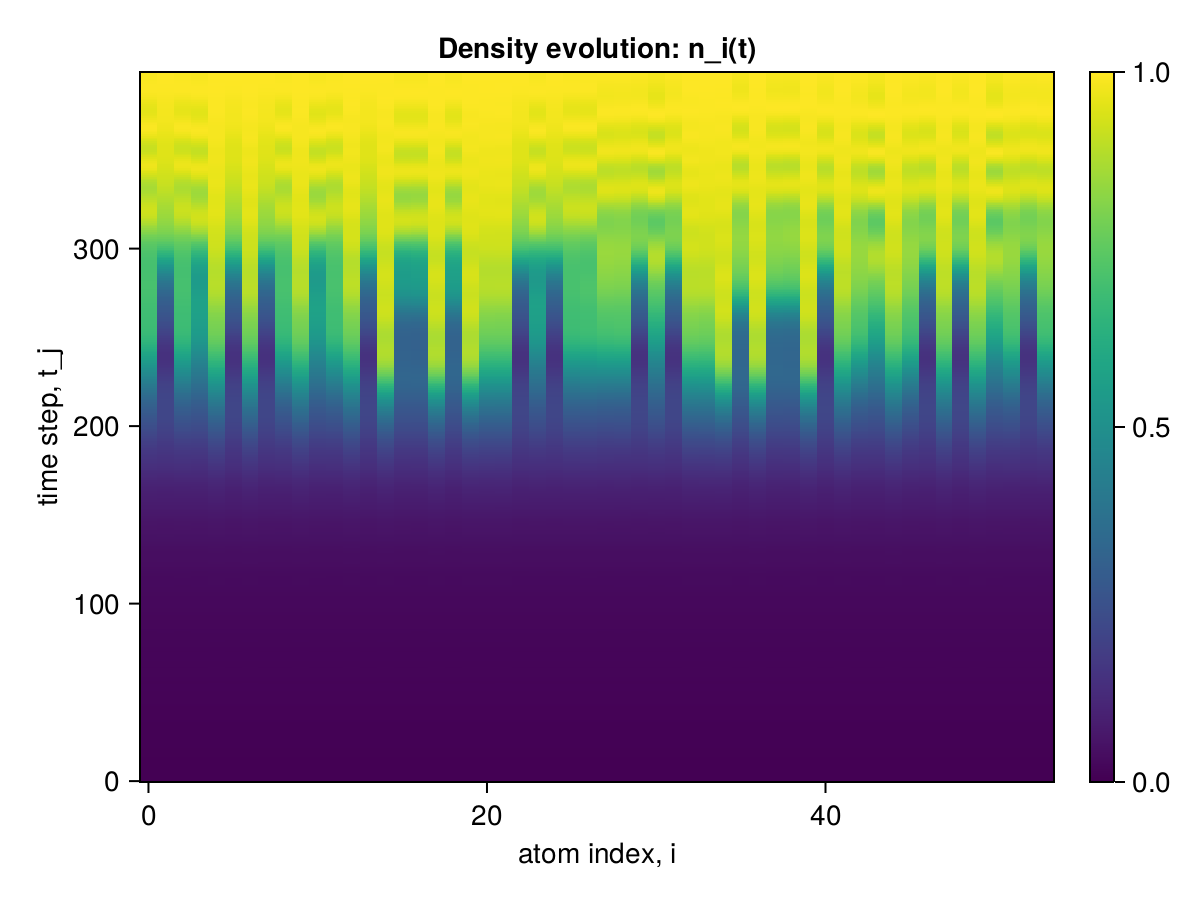

The data file committed next to this chart (first rows):
x1, x2, x3, x4, x5, x6, x7, x8, x9, x10, x11, x12, x13, x14, x15, x16, x17, x18, x19, x20, x21, x22, x23, x24
0.0, 0.0, 0.0, 0.0, 0.0, 0.0, 0.0, 0.0, 0.0, 0.0, 0.0, 0.0, 0.0, 0.0, 0.0, 0.0, 0.0, 0.0, 0.0, 0.0, 0.0, 0.0, 0.0, 0.0
2.1267378517153546e-6, 2.1267378517153546e-6, 2.1267378517153546e-6, 2.1267378517153546e-6, 2.1267378855216457e-6, 2.1267378517153546e-6, 2.1267378855216457e-6, 2.1267378517153546e-6, 2.1267378517153546e-6, 2.1267378855216457e-6, 2.1267378517153546e-6, 2.1267378517153546e-6, 2.1267378855216457e-6, 2.1267378517153546e-6, 2.1267378855216457e-6, 2.1267378517153546e-6, 2.1267378517153546e-6, 2.1267378855216457e-6, 2.1267378517153546e-6, 2.1267378855216457e-6, 2.1267378855216457e-6, 2.1267378855216457e-6, 2.1267378517153546e-6, 2.1267378517153546e-6
1.662114447226193e-5, 1.662114447226193e-5, 1.662114447226193e-5, 1.662114447226193e-5, 1.6621148923645634e-5, 1.662114447226193e-5, 1.6621148923645634e-5, 1.662114447226193e-5, 1.662114447226193e-5, 1.6621148923645634e-5, 1.662114447226193e-5, 1.662114447226193e-5, 1.6621148923645634e-5, 1.662114447226193e-5, 1.6621148923645634e-5, 1.662114447226193e-5, 1.662114447226193e-5, 1.6621148923645634e-5, 1.662114447226193e-5, 1.6621148923645634e-5, 1.6621148923756657e-5, 1.662114892386768e-5, 1.6621144472483973e-5, 1.6621144472483973e-5
5.3605239004939076e-5, 5.3605239004883565e-5, 5.360523900527214e-5, 5.3605239005383165e-5, 5.360536266213467e-5, 5.3605239005438676e-5, 5.3605362662412226e-5, 5.360523900560521e-5, 5.360523900593828e-5, 5.360536266252325e-5, 5.360523900593828e-5, 5.360523900593828e-5, 5.360536266252325e-5, 5.360523900571623e-5, 5.3605362662800804e-5, 5.360523900616032e-5, 5.360523900616032e-5, 5.3605362662800804e-5, 5.360523900621583e-5, 5.3605362662911826e-5, 5.360536266274529e-5, 5.3605362662856315e-5, 5.36052390060493e-5, 5.360523900610481e-5
0.000111, 0.000111, 0.000111, 0.000111, 0.000111, 0.000111, 0.000111, 0.000111, 0.000111, 0.000111, 0.000111, 0.000111, 0.000111, 0.000111, 0.000111, 0.000111, 0.000111, 0.000111, 0.000111, 0.000111, 0.000111, 0.000111, 0.000111, 0.000111
0.0001717, 0.0001717, 0.0001717, 0.0001717, 0.0001717, 0.0001717, 0.0001717, 0.0001717, 0.0001717, 0.0001717, 0.0001717, 0.0001717, 0.0001717, 0.0001717, 0.0001717, 0.0001717, 0.0001717, 0.0001717, 0.0001717, 0.0001717, 0.0001717, 0.0001717, 0.0001717, 0.0001717
0.0002135, 0.0002135, 0.0002135, 0.0002135, 0.0002135, 0.0002135, 0.0002135, 0.0002135, 0.0002135, 0.0002135, 0.0002135, 0.0002135, 0.0002135, 0.0002135, 0.0002135, 0.0002135, 0.0002135, 0.0002135, 0.0002135, 0.0002135, 0.0002135, 0.0002135, 0.0002135, 0.0002135
0.000227, 0.000227, 0.000227, 0.000227, 0.000227, 0.000227, 0.000227, 0.000227, 0.000227, 0.000227, 0.000227, 0.000227, 0.000227, 0.000227, 0.000227, 0.000227, 0.000227, 0.000227, 0.000227, 0.000227, 0.000227, 0.000227, 0.000227, 0.000227
0.0002269, 0.0002269, 0.0002269, 0.0002269, 0.000227, 0.0002269, 0.000227, 0.0002269, 0.0002269, 0.000227, 0.0002269, 0.0002269, 0.000227, 0.0002269, 0.000227, 0.0002269, 0.0002269, 0.000227, 0.0002269, 0.000227, 0.000227, 0.000227, 0.0002269, 0.0002269
0.0002477, 0.0002477, 0.0002477, 0.0002477, 0.0002478, 0.0002477, 0.0002478, 0.0002477, 0.0002477, 0.0002478, 0.0002477, 0.0002477, 0.0002478, 0.0002477, 0.0002478, 0.0002477, 0.0002477, 0.0002478, 0.0002477, 0.0002478, 0.0002478, 0.0002478, 0.0002477, 0.0002477
0.0003229, 0.0003229, 0.0003229, 0.0003229, 0.0003229, 0.0003229, 0.0003229, 0.0003229, 0.0003229, 0.0003229, 0.0003229, 0.0003229, 0.0003229, 0.0003229, 0.0003229, 0.0003229, 0.0003229, 0.0003229, 0.0003229, 0.0003229, 0.0003229, 0.0003229, 0.0003229, 0.0003229
0.0004604, 0.0004604, 0.0004604, 0.0004604, 0.0004604, 0.0004604, 0.0004604, 0.0004604, 0.0004604, 0.0004604, 0.0004604, 0.0004604, 0.0004604, 0.0004604, 0.0004604, 0.0004604, 0.0004604, 0.0004604, 0.0004604, 0.0004604, 0.0004604, 0.0004604, 0.0004604, 0.0004604
0.0006322, 0.0006322, 0.0006322, 0.0006322, 0.0006323, 0.0006322, 0.0006323, 0.0006322, 0.0006322, 0.0006323, 0.0006322, 0.0006322, 0.0006323, 0.0006322, 0.0006323, 0.0006322, 0.0006322, 0.0006323, 0.0006322, 0.0006323, 0.0006323, 0.0006323, 0.0006322, 0.0006322
0.0007865, 0.0007865, 0.0007865, 0.0007865, 0.0007867, 0.0007865, 0.0007867, 0.0007865, 0.0007865, 0.0007867, 0.0007865, 0.0007865, 0.0007867, 0.0007865, 0.0007867, 0.0007865, 0.0007865, 0.0007867, 0.0007865, 0.0007867, 0.0007867, 0.0007867, 0.0007865, 0.0007865
0.000879, 0.000879, 0.000879, 0.000879, 0.0008794, 0.000879, 0.0008794, 0.000879, 0.000879, 0.0008794, 0.000879, 0.000879, 0.0008794, 0.000879, 0.0008794, 0.000879, 0.000879, 0.0008794, 0.000879, 0.0008794, 0.0008794, 0.0008794, 0.000879, 0.000879
0.0009039, 0.0009039, 0.0009039, 0.0009039, 0.0009044, 0.0009039, 0.0009044, 0.0009039, 0.0009039, 0.0009044, 0.0009039, 0.0009039, 0.0009044, 0.0009039, 0.0009044, 0.0009039, 0.0009039, 0.0009044, 0.0009039, 0.0009044, 0.0009044, 0.0009044, 0.0009039, 0.0009039
0.0009034, 0.0009034, 0.0009034, 0.0009034, 0.000904, 0.0009034, 0.000904, 0.0009034, 0.0009034, 0.000904, 0.0009034, 0.0009034, 0.000904, 0.0009034, 0.000904, 0.0009034, 0.0009034, 0.000904, 0.0009034, 0.000904, 0.000904, 0.000904, 0.0009034, 0.0009034
0.0009466, 0.0009466, 0.0009466, 0.0009466, 0.0009471, 0.0009466, 0.0009471, 0.0009466, 0.0009466, 0.0009471, 0.0009466, 0.0009466, 0.0009471, 0.0009466, 0.0009471, 0.0009466, 0.0009466, 0.0009471, 0.0009466, 0.0009471, 0.0009471, 0.0009471, 0.0009466, 0.0009466
0.001088, 0.001088, 0.001088, 0.001088, 0.001088, 0.001088, 0.001088, 0.001088, 0.001088, 0.001088, 0.001088, 0.001088, 0.001088, 0.001088, 0.001088, 0.001088, 0.001088, 0.001088, 0.001088, 0.001088, 0.001088, 0.001088, 0.001088, 0.001088
0.001329, 0.001329, 0.001329, 0.001329, 0.001329, 0.001329, 0.001329, 0.001329, 0.001329, 0.001329, 0.001329, 0.001329, 0.001329, 0.001329, 0.001329, 0.001329, 0.001329, 0.001329, 0.001329, 0.001329, 0.001329, 0.001329, 0.001329, 0.001329
0.001613, 0.001613, 0.001613, 0.001613, 0.001614, 0.001613, 0.001614, 0.001613, 0.001613, 0.001614, 0.001613, 0.001613, 0.001614, 0.001613, 0.001614, 0.001613, 0.001613, 0.001614, 0.001613, 0.001614, 0.001614, 0.001614, 0.001613, 0.001613
0.001854, 0.001854, 0.001854, 0.001854, 0.001856, 0.001854, 0.001856, 0.001854, 0.001854, 0.001856, 0.001854, 0.001854, 0.001856, 0.001854, 0.001856, 0.001854, 0.001854, 0.001856, 0.001854, 0.001856, 0.001856, 0.001856, 0.001854, 0.001854
0.001989, 0.001989, 0.001989, 0.001989, 0.001991, 0.001989, 0.001991, 0.001989, 0.001989, 0.001991, 0.001989, 0.001989, 0.001991, 0.001989, 0.001991, 0.001989, 0.001989, 0.001991, 0.001989, 0.001991, 0.001991, 0.001991, 0.001989, 0.001989
0.002018, 0.002018, 0.002018, 0.002018, 0.002021, 0.002018, 0.002021, 0.002018, 0.002018, 0.002021, 0.002018, 0.002018, 0.002021, 0.002018, 0.002021, 0.002018, 0.002018, 0.002021, 0.002018, 0.002021, 0.002021, 0.002021, 0.002018, 0.002018
0.002017, 0.002017, 0.002017, 0.002017, 0.00202, 0.002017, 0.00202, 0.002017, 0.002017, 0.00202, 0.002017, 0.002017, 0.00202, 0.002017, 0.00202, 0.002017, 0.002017, 0.00202, 0.002017, 0.00202, 0.00202, 0.00202, 0.002017, 0.002017
0.002089, 0.002089, 0.002089, 0.002089, 0.002092, 0.002089, 0.002092, 0.002089, 0.002089, 0.002092, 0.002089, 0.002089, 0.002092, 0.002089, 0.002092, 0.002089, 0.002089, 0.002092, 0.002089, 0.002092, 0.002092, 0.002092, 0.002089, 0.002089
0.002305, 0.002305, 0.002305, 0.002305, 0.002306, 0.002305, 0.002306, 0.002305, 0.002305, 0.002306, 0.002305, 0.002305, 0.002306, 0.002305, 0.002306, 0.002305, 0.002305, 0.002306, 0.002305, 0.002306, 0.002306, 0.002306, 0.002305, 0.002305
0.002655, 0.002655, 0.002655, 0.002655, 0.002655, 0.002655, 0.002655, 0.002655, 0.002655, 0.002655, 0.002655, 0.002655, 0.002655, 0.002655, 0.002655, 0.002655, 0.002655, 0.002655, 0.002655, 0.002655, 0.002655, 0.002655, 0.002655, 0.002655
0.003048, 0.003048, 0.003048, 0.003048, 0.003049, 0.003048, 0.003049, 0.003048, 0.003048, 0.003049, 0.003048, 0.003048, 0.003049, 0.003048, 0.003049, 0.003048, 0.003048, 0.003049, 0.003048, 0.003049, 0.003049, 0.003049, 0.003048, 0.003048
0.003363, 0.003363, 0.003363, 0.003363, 0.003367, 0.003363, 0.003367, 0.003363, 0.003363, 0.003367, 0.003363, 0.003363, 0.003367, 0.003363, 0.003367, 0.003363, 0.003363, 0.003367, 0.003363, 0.003367, 0.003367, 0.003367, 0.003363, 0.003363
0.003524, 0.003524, 0.003524, 0.003524, 0.003531, 0.003524, 0.003531, 0.003524, 0.003524, 0.003531, 0.003524, 0.003524, 0.003531, 0.003524, 0.003531, 0.003524, 0.003524, 0.003531, 0.003524, 0.003531, 0.003531, 0.003531, 0.003524, 0.003524
0.00355, 0.00355, 0.00355, 0.00355, 0.003559, 0.00355, 0.003559, 0.00355, 0.00355, 0.003559, 0.00355, 0.00355, 0.003559, 0.00355, 0.003559, 0.00355, 0.00355, 0.003559, 0.00355, 0.003559, 0.003559, 0.003559, 0.00355, 0.00355
0.00355, 0.00355, 0.00355, 0.00355, 0.003559, 0.00355, 0.003559, 0.00355, 0.00355, 0.003559, 0.00355, 0.00355, 0.003559, 0.00355, 0.003559, 0.00355, 0.00355, 0.003559, 0.00355, 0.003559, 0.003559, 0.003559, 0.00355, 0.00355
0.003662, 0.003662, 0.003662, 0.003662, 0.003669, 0.003662, 0.003669, 0.003662, 0.003662, 0.003669, 0.003662, 0.003662, 0.003669, 0.003662, 0.003669, 0.003662, 0.003662, 0.003669, 0.003662, 0.003669, 0.003669, 0.003669, 0.003662, 0.003662
0.003966, 0.003966, 0.003966, 0.003966, 0.00397, 0.003966, 0.00397, 0.003966, 0.003966, 0.00397, 0.003966, 0.003966, 0.00397, 0.003966, 0.003969, 0.003966, 0.003966, 0.003969, 0.003966, 0.003969, 0.00397, 0.003969, 0.003966, 0.003966
0.004431, 0.004431, 0.004431, 0.004431, 0.004433, 0.004431, 0.004433, 0.004431, 0.004431, 0.004433, 0.00443, 0.004431, 0.004433, 0.004431, 0.004432, 0.00443, 0.00443, 0.004432, 0.00443, 0.004432, 0.004432, 0.004432, 0.00443, 0.00443
0.004928, 0.004929, 0.004928, 0.004928, 0.004931, 0.004928, 0.004931, 0.004928, 0.004926, 0.004931, 0.004924, 0.004926, 0.004931, 0.004926, 0.004929, 0.004924, 0.004925, 0.004929, 0.004924, 0.004929, 0.004928, 0.004929, 0.004924, 0.004924
0.005301, 0.005302, 0.005302, 0.005302, 0.00531, 0.005302, 0.005309, 0.005302, 0.005298, 0.005309, 0.005296, 0.005298, 0.005309, 0.005297, 0.005306, 0.005295, 0.005296, 0.005306, 0.005294, 0.005306, 0.005305, 0.005306, 0.005295, 0.005294
0.005468, 0.005469, 0.005468, 0.005469, 0.005483, 0.005468, 0.005483, 0.005468, 0.005464, 0.005482, 0.005465, 0.005465, 0.005482, 0.005464, 0.00548, 0.005463, 0.005464, 0.00548, 0.005462, 0.005481, 0.005478, 0.00548, 0.005462, 0.005462
0.00548, 0.00548, 0.005479, 0.00548, 0.005496, 0.005478, 0.005498, 0.005478, 0.005474, 0.005494, 0.005478, 0.005475, 0.005493, 0.005473, 0.005494, 0.005476, 0.005474, 0.005496, 0.005475, 0.005497, 0.005493, 0.005494, 0.005474, 0.005474
0.005487, 0.005487, 0.005486, 0.005487, 0.0055, 0.005485, 0.005504, 0.005485, 0.005482, 0.005499, 0.005485, 0.005481, 0.005497, 0.00548, 0.0055, 0.005486, 0.00548, 0.005502, 0.005485, 0.005504, 0.005499, 0.005499, 0.005483, 0.005483
0.005653, 0.005653, 0.005653, 0.005653, 0.005663, 0.005653, 0.005666, 0.005652, 0.005654, 0.005663, 0.005654, 0.00565, 0.005661, 0.005651, 0.005664, 0.005657, 0.005651, 0.005667, 0.005657, 0.005666, 0.005665, 0.005664, 0.005655, 0.005655
0.006059, 0.006059, 0.00606, 0.006059, 0.006067, 0.006063, 0.006067, 0.006059, 0.006064, 0.006069, 0.006063, 0.00606, 0.006067, 0.006063, 0.006068, 0.006064, 0.006062, 0.00607, 0.006066, 0.006067, 0.00607, 0.006068, 0.006065, 0.006064
0.006645, 0.006642, 0.006645, 0.006644, 0.00665, 0.006648, 0.006649, 0.006642, 0.006647, 0.006652, 0.006645, 0.006646, 0.006651, 0.006648, 0.00665, 0.006643, 0.006647, 0.00665, 0.006646, 0.006646, 0.006651, 0.00665, 0.006648, 0.006645
0.00723, 0.007229, 0.007229, 0.00723, 0.007237, 0.007232, 0.007237, 0.007225, 0.007226, 0.007238, 0.007223, 0.007229, 0.007239, 0.00723, 0.007236, 0.00722, 0.007227, 0.007234, 0.007221, 0.007233, 0.007235, 0.007236, 0.007226, 0.007223
0.00763, 0.007633, 0.007627, 0.007629, 0.007648, 0.007631, 0.007648, 0.007626, 0.007623, 0.007646, 0.00762, 0.007628, 0.007648, 0.007626, 0.007646, 0.007617, 0.007624, 0.007644, 0.007617, 0.007646, 0.007642, 0.007645, 0.007621, 0.007619
0.007778, 0.007779, 0.007774, 0.007779, 0.007808, 0.007777, 0.007806, 0.007773, 0.007771, 0.007803, 0.007768, 0.007774, 0.007804, 0.00777, 0.007805, 0.007767, 0.00777, 0.007804, 0.007766, 0.007809, 0.007801, 0.007803, 0.007767, 0.00777
0.007768, 0.007766, 0.007764, 0.007768, 0.0078, 0.007764, 0.0078, 0.00776, 0.00776, 0.007795, 0.00776, 0.00776, 0.007794, 0.007759, 0.007799, 0.007762, 0.007757, 0.007799, 0.00776, 0.007804, 0.007795, 0.007796, 0.00776, 0.007762
0.007795, 0.007798, 0.007795, 0.007791, 0.007823, 0.007794, 0.007827, 0.007793, 0.00779, 0.007821, 0.007797, 0.007787, 0.007818, 0.007796, 0.007824, 0.007799, 0.007788, 0.007825, 0.007794, 0.007827, 0.007823, 0.007821, 0.007795, 0.007795
0.008046, 0.008055, 0.008051, 0.008041, 0.008068, 0.008054, 0.008071, 0.008057, 0.008047, 0.008068, 0.00806, 0.008044, 0.008066, 0.008059, 0.00807, 0.008059, 0.008048, 0.00807, 0.008053, 0.00807, 0.008072, 0.008068, 0.008054, 0.008052
0.00858, 0.00859, 0.008588, 0.008581, 0.008596, 0.008596, 0.008595, 0.008594, 0.008586, 0.008599, 0.008597, 0.008585, 0.008599, 0.0086, 0.008598, 0.008592, 0.008588, 0.008598, 0.008593, 0.008596, 0.008602, 0.008598, 0.008592, 0.008589
0.009205, 0.009212, 0.009213, 0.009212, 0.009218, 0.009221, 0.009215, 0.00921, 0.009208, 0.009223, 0.009211, 0.009213, 0.009224, 0.009222, 0.009219, 0.009207, 0.009211, 0.00922, 0.009217, 0.009216, 0.009222, 0.00922, 0.009214, 0.00921
0.009611, 0.009619, 0.009612, 0.009618, 0.009631, 0.009622, 0.009629, 0.00961, 0.009607, 0.009634, 0.009601, 0.009614, 0.009635, 0.009617, 0.009631, 0.009602, 0.009611, 0.009631, 0.009611, 0.009629, 0.00963, 0.00963, 0.009609, 0.009608
0.009627, 0.009635, 0.00962, 0.00963, 0.009663, 0.009633, 0.009662, 0.009626, 0.00962, 0.009661, 0.009609, 0.009624, 0.009662, 0.009621, 0.009661, 0.009614, 0.009622, 0.009661, 0.009616, 0.009662, 0.009657, 0.00966, 0.009614, 0.009618
0.009325, 0.009328, 0.009314, 0.009324, 0.009374, 0.009328, 0.009374, 0.009322, 0.00932, 0.009368, 0.009311, 0.009318, 0.00937, 0.009312, 0.009372, 0.009313, 0.009316, 0.009372, 0.009315, 0.009376, 0.009366, 0.009371, 0.00931, 0.009317
0.008967, 0.008968, 0.008958, 0.008963, 0.009017, 0.00897, 0.00902, 0.00896, 0.008963, 0.009011, 0.008962, 0.008957, 0.009011, 0.00896, 0.009014, 0.00896, 0.008955, 0.009016, 0.008966, 0.00902, 0.009009, 0.009014, 0.008958, 0.008962
0.00884, 0.008849, 0.008839, 0.008835, 0.008878, 0.008848, 0.008886, 0.008839, 0.008838, 0.008875, 0.008846, 0.008832, 0.008875, 0.008852, 0.008877, 0.008843, 0.008832, 0.008879, 0.008848, 0.008882, 0.008875, 0.008877, 0.008841, 0.00884
0.009098, 0.009112, 0.009103, 0.009093, 0.009117, 0.009114, 0.009126, 0.009107, 0.009098, 0.009119, 0.009112, 0.009095, 0.00912, 0.009123, 0.009119, 0.009111, 0.009099, 0.009121, 0.009113, 0.009121, 0.009122, 0.00912, 0.009104, 0.009103
0.009674, 0.009685, 0.009682, 0.009672, 0.00968, 0.009695, 0.009681, 0.00969, 0.009674, 0.009685, 0.009692, 0.009676, 0.009687, 0.0097, 0.009683, 0.009687, 0.009679, 0.009683, 0.009696, 0.009681, 0.009689, 0.009685, 0.009681, 0.00968
0.01032, 0.01033, 0.01033, 0.01033, 0.01033, 0.01034, 0.01032, 0.01033, 0.01032, 0.01033, 0.01033, 0.01033, 0.01034, 0.01034, 0.01033, 0.01032, 0.01033, 0.01033, 0.01034, 0.01033, 0.01034, 0.01033, 0.01033, 0.01032
... 340 more rows
